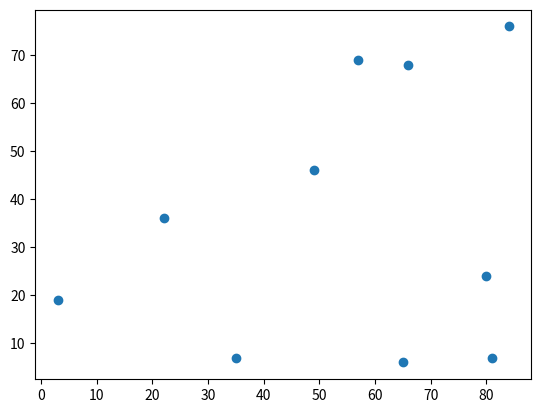

Here is the Python script that generated this plot:
# """""
# Ex. 19

# Create a new plot of 10 x and y values completely randomized from 1 to 100.
# """

import numpy as np
import matplotlib.pyplot as plt
from scipy import stats
import random

x = []
y = []

for i in range(10):
  x = np.append(x,[random.randint(1,100)])

for j in range(10):
  y = np.append(y,[random.randint(1,100)])
plt.scatter(x, y)
plt.show()